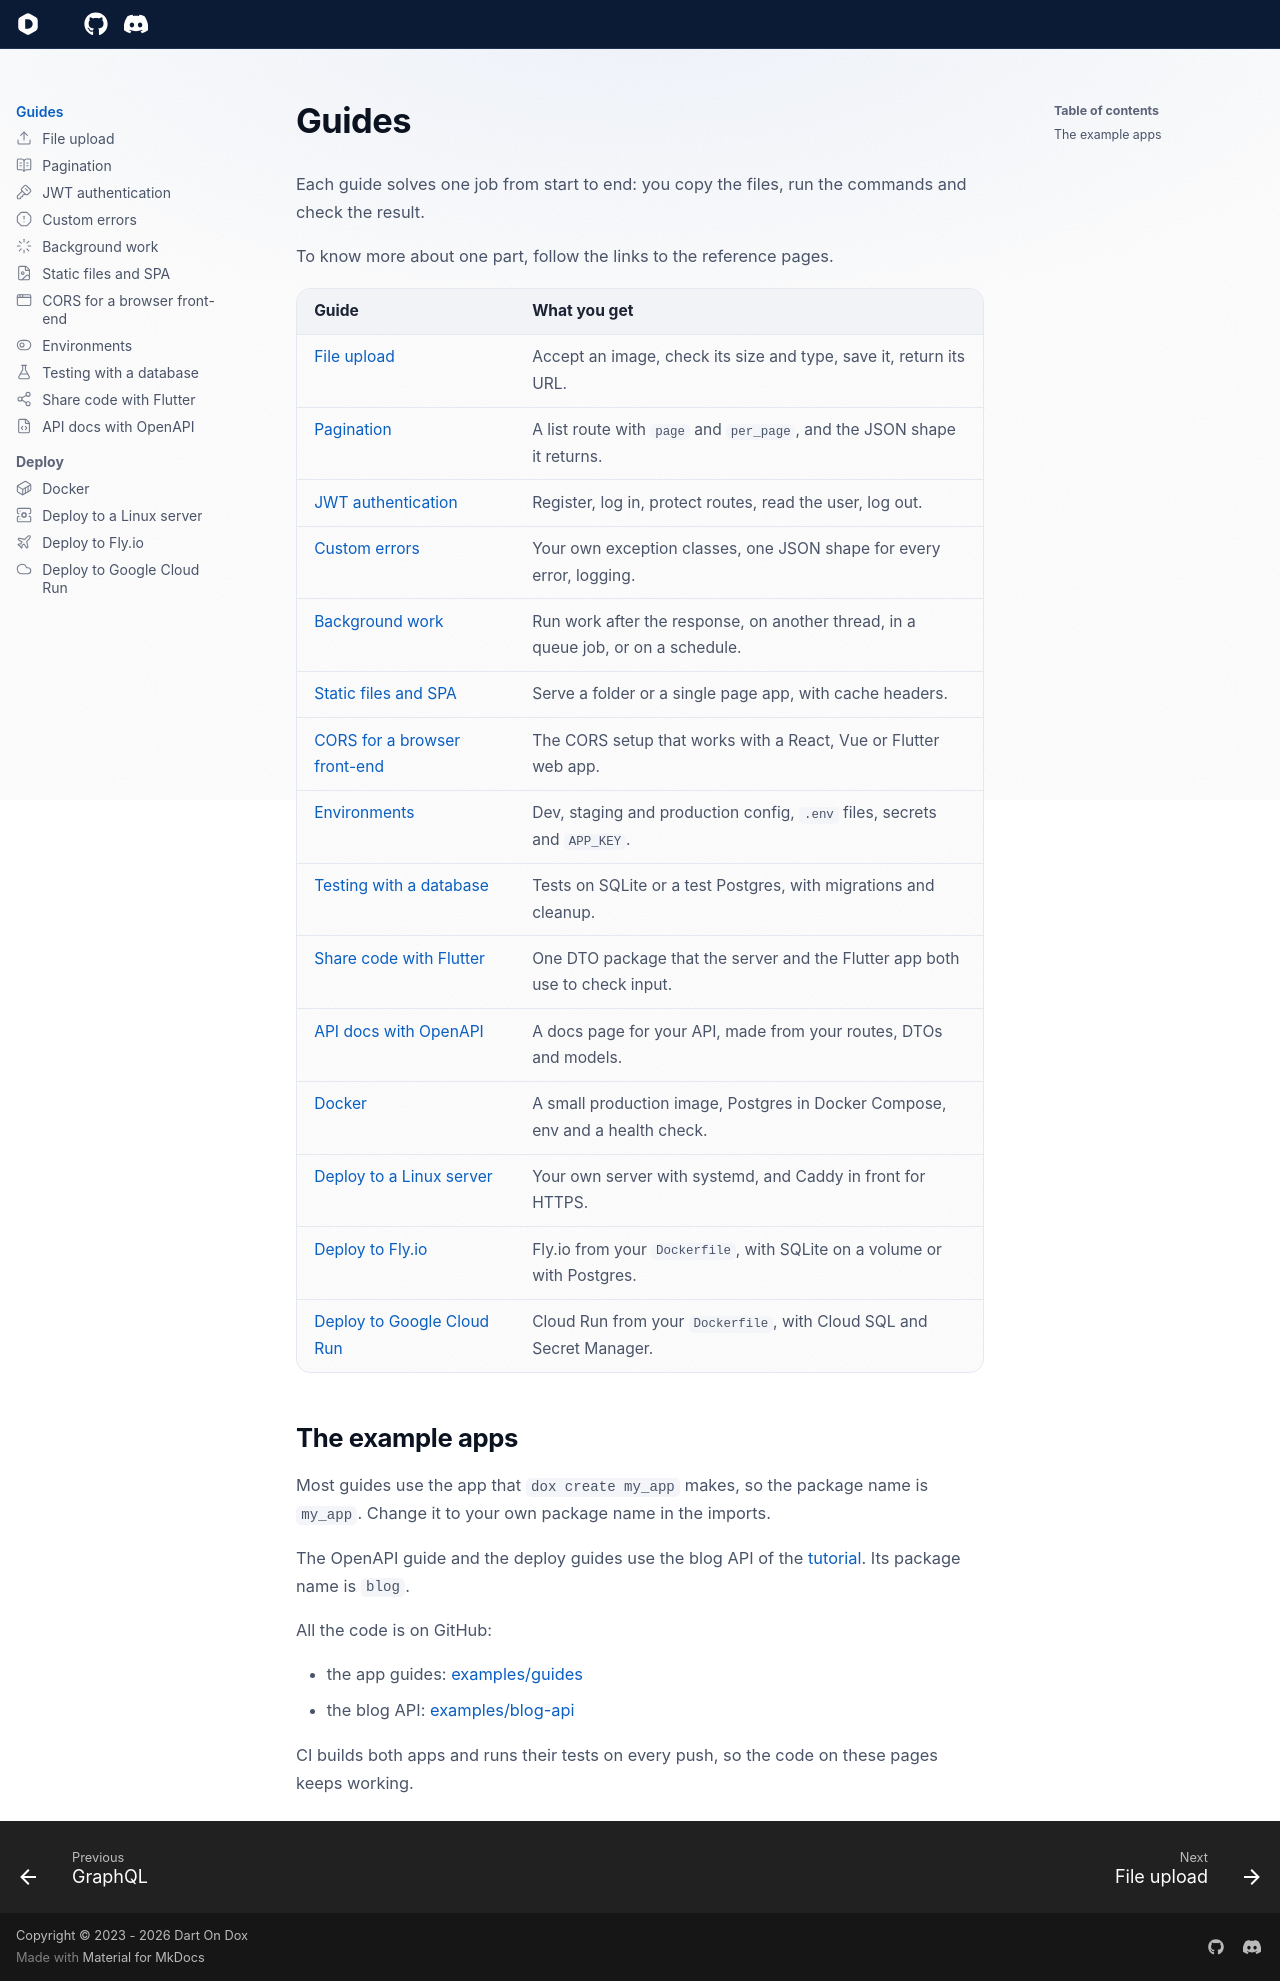

repository: dartondox/dox · page: 3.x/guides/index.html · generator: mkdocs

# Guides

Each guide solves one job from start to end: you copy the files, run the commands and check the result.

To know more about one part, follow the links to the reference pages.

| Guide | What you get |
| --- | --- |
| [File upload](file-upload.md) | Accept an image, check its size and type, save it, return its URL. |
| [Pagination](pagination.md) | A list route with `page` and `per_page`, and the JSON shape it returns. |
| [JWT authentication](jwt-auth.md) | Register, log in, protect routes, read the user, log out. |
| [Custom errors](custom-errors.md) | Your own exception classes, one JSON shape for every error, logging. |
| [Background work](background-work.md) | Run work after the response, on another thread, in a queue job, or on a schedule. |
| [Static files and SPA](static-files.md) | Serve a folder or a single page app, with cache headers. |
| [CORS for a browser front-end](cors-for-spa.md) | The CORS setup that works with a React, Vue or Flutter web app. |
| [Environments](environments.md) | Dev, staging and production config, `.env` files, secrets and `APP_KEY`. |
| [Testing with a database](testing-with-database.md) | Tests on SQLite or a test Postgres, with migrations and cleanup. |
| [Share code with Flutter](share-code-with-flutter.md) | One DTO package that the server and the Flutter app both use to check input. |
| [API docs with OpenAPI](api-docs-with-openapi.md) | A docs page for your API, made from your routes, DTOs and models. |
| [Docker](docker.md) | A small production image, Postgres in Docker Compose, env and a health check. |
| [Deploy to a Linux server](deploy-vps.md) | Your own server with systemd, and Caddy in front for HTTPS. |
| [Deploy to Fly.io](deploy-fly.md) | Fly.io from your `Dockerfile`, with SQLite on a volume or with Postgres. |
| [Deploy to Google Cloud Run](deploy-cloud-run.md) | Cloud Run from your `Dockerfile`, with Cloud SQL and Secret Manager. |

## The example apps

Most guides use the app that `dox create my_app` makes, so the package name is `my_app`. Change it to your own package name in the imports.

The OpenAPI guide and the deploy guides use the blog API of the [tutorial](../tutorial/01-create-project.md). Its package name is `blog`.

All the code is on GitHub:

- the app guides: [examples/guides](https://github.com/dartondox/dox/tree/main/examples/guides)
- the blog API: [examples/blog-api](https://github.com/dartondox/dox/tree/main/examples/blog-api)

CI builds both apps and runs their tests on every push, so the code on these pages keeps working.
